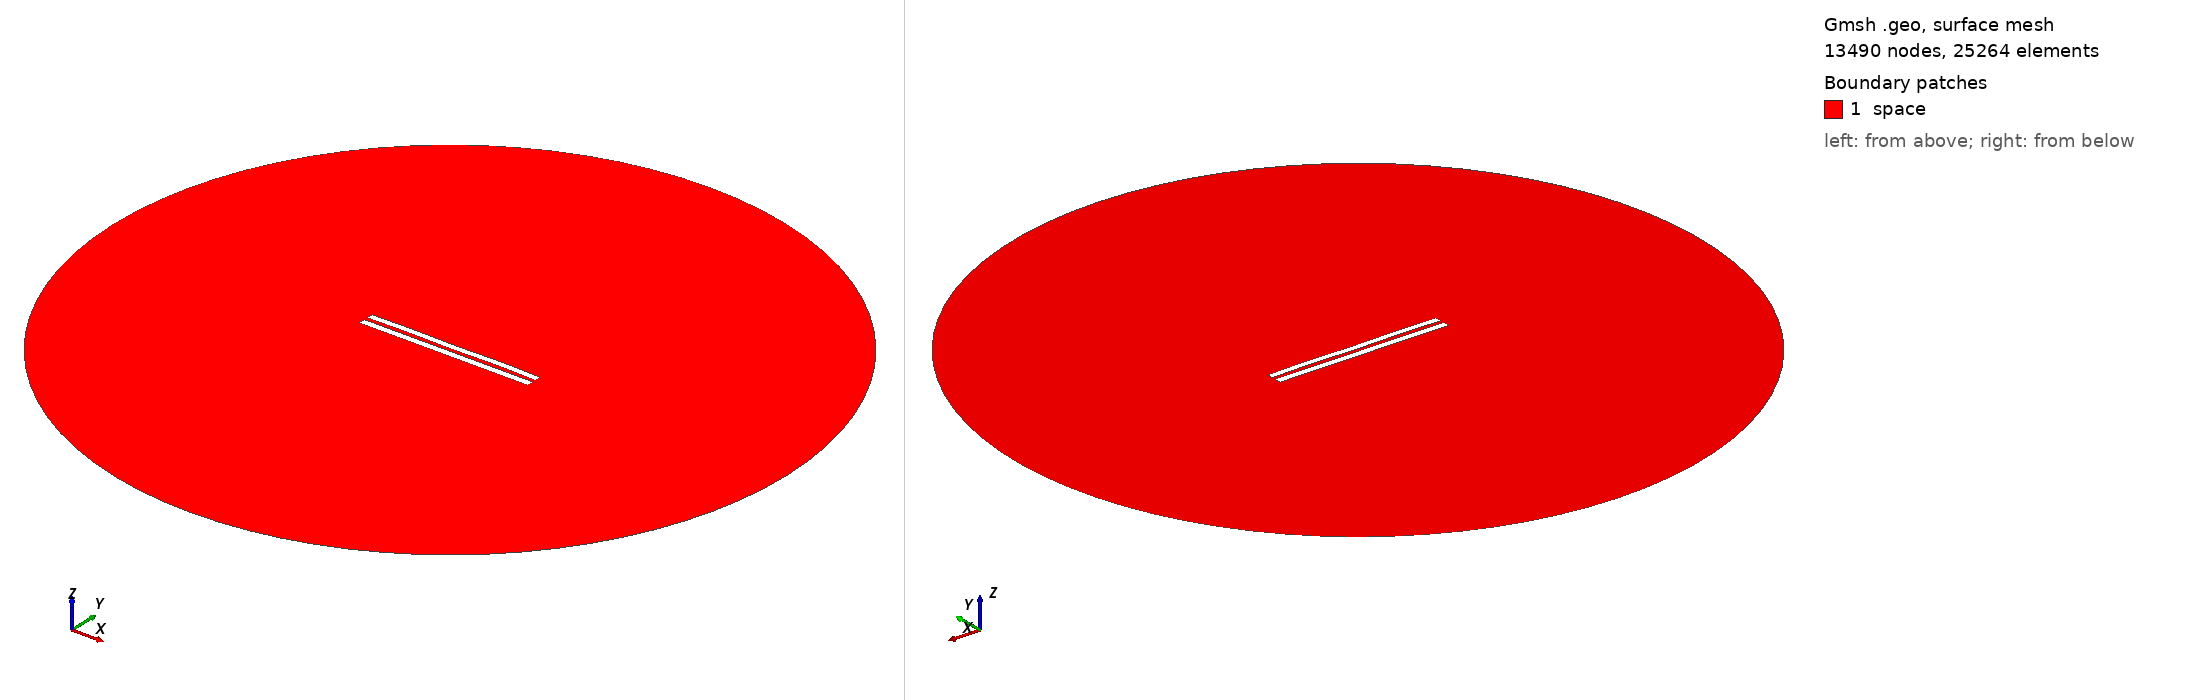

Gmsh geometry script, surface-meshed: 13490 nodes, 25264 surface elements. Boundary patches (legend numbers): 1 space. Left view from above one corner, right view from below the opposite corner. Legend entries are the model's physical surfaces. The drawing asked Gmsh for element sizes between 1% and 20% of the model's largest extent; the script's own settings can give other sizes.

=== 5465.geo (drawn) ===
//---------------------------------------
// Geometry kernel
//---------------------------------------

SetFactory("OpenCASCADE");



//---------------------------------------
// Parameters of the geometry
//---------------------------------------

// Overetch of the upper plate
overetch = 0.125;

// Distance between the plates
distance = 2.25;

// Discretization over the x axis (for the deformation)
nx = 50; 

// Length of the plate
L = 100 - overetch; 

// Number of modes
n = 4; 

// 1st mode coefficient
coeff(1) = 0.07499999999999998;
beta(1) = 0.596864 * 3.1415926535 / L;

// 2nd mode coefficient
coeff(2) = 0.07499999999999998;
beta(2) = 1.49418 * 3.1415926535 / L;

// 3rd mode coefficient
coeff(3) = 0.0;
beta(3) = 2.50025 * 3.1415926535 / L;

// 4th mode coefficient
coeff(4) = 0.15;
beta(4) = 3.49999 * 3.1415926535 / L;



//---------------------------------------
// Upper plate (deformed rectangle)
//---------------------------------------

// Coordiantes of the upper plate
xmin = -50;
xmax = 50 - overetch;

// Height of the upper plate
yheight = 4 - 2 * overetch;

// Indexes of the points
UpperID[] = {};
LowerID[] = {};
LeftID[] = {};
RightID[] = {};

// Point index
p = 1;

// Horizontal edges
For i In {1:nx}
    x = xmin + (i-1)*(xmax - xmin)/(nx-1);

    y_bottom = distance / 2 + overetch;
    For j In {1:n}
        C = (Cosh(beta(j)*L) + Cos(beta(j)*L)) / (Sinh(beta(j)*L) + Sin(beta(j)*L));
        y_bottom  = y_bottom + coeff(j) * (Cosh(beta(j)*(x+50)) - Cos(beta(j)*(x+50)) - C * (Sinh(beta(j)*(x+50)) - Sin(beta(j)*(x+50))));
    EndFor

    y_top = y_bottom + yheight;

    Point(p) = {x, y_top, 0, 1.0};
    UpperID[i] = p;
    p = p + 1;

    Point(p) = {x, y_bottom, 0, 1.0};
    LowerID[i] = p;
    p = p + 1;
EndFor

// Create point lists
UpperPts[] = {}; LowerPts[] = {};
For i In {1:nx}
  UpperPts[] += {UpperID[i]};
  LowerPts[] += {LowerID[i]};
EndFor

// Build splines
Spline(1) = {UpperPts[]};
Spline(2) = {LowerPts[]};
Line(3) = {LowerPts[nx-1], UpperPts[nx-1]};
Line(4) = {LowerPts[0], UpperPts[0]};

// Build the plane surface
Curve Loop(1) = {2, 3, -1, -4};
Plane Surface(1) = {1};



//---------------------------------------
// Lower plate (rectangle)
//---------------------------------------

// Vertices
Point(1001) = {-50, -1, 0, 1.0};
Point(1002) = { 50, -1, 0, 1.0};
Point(1003) = { 50,  -5, 0, 1.0};
Point(1004) = {-50,  -5, 0, 1.0};

// Edges
Line(5) = {1001, 1002};
Line(6) = {1002, 1003};
Line(7) = {1003, 1004};
Line(8) = {1004, 1001};

// Plane surface
Line Loop(2) = {5, 6, 7, 8};
Plane Surface(2) = {2}; 



//---------------------------------------
// Outer (fictious) boundary
//---------------------------------------

// Points
Point(1005) = {0, 0, 0};       // Center
Point(1006) = {200, 0, 0};     // Start point
Point(1007) = {0, 200, 0};     // 90 degrees
Point(1008) = {-200, 0, 0};    // 180 degrees
Point(1009) = {0, -200, 0};    // 270 degrees

// Circle arcs (each needs start, center, end)
Circle(9) = {1006, 1005, 1007};
Circle(10) = {1007, 1005, 1008};
Circle(11) = {1008, 1005, 1009};
Circle(12) = {1009, 1005, 1006};

// Plane surface for the entire domain
Curve Loop(3) = {9, 10, 11, 12};
Surface(3) = {3};

// Subtract the plates from the whole domain to obtain the actual domain where we want to solve the equations
BooleanDifference{ Surface{3}; Delete; }{ Surface{1}; Surface{2}; Delete; }




//---------------------------------------
// Transfinite Lines/Curves
//---------------------------------------

// Set the number of points on the boundaries
r = 7;

// Plates
Transfinite Curve {1, 2} = 50*r Using Progression 1;
Transfinite Curve {3, 4} = 2*r Using Progression 1;
Transfinite Line {5, 7} = 50*r Using Progression 1;
Transfinite Line {6, 8} = 2*r Using Progression 1;

// Outer boundary
Transfinite Line {9, 10, 11, 12} = 20 Using Progression 1;



//---------------------------------------
// Physical groups
//---------------------------------------                

// Physical curves (boundaries)
Physical Line("force_segment", 10) = {2};
Physical Line("upper_plate", 11) = {1, 3, 4};
Physical Line("lower_plate", 12) = {5, 6, 7, 8};
Physical Line("boundary", 20) = {9, 10, 11, 12};

// Physical Surfaces
Physical Surface("space", 30) = {3};



//---------------------------------------
// 6. Generate the Mesh
//---------------------------------------

// 2D mesh generation
Mesh 2;
